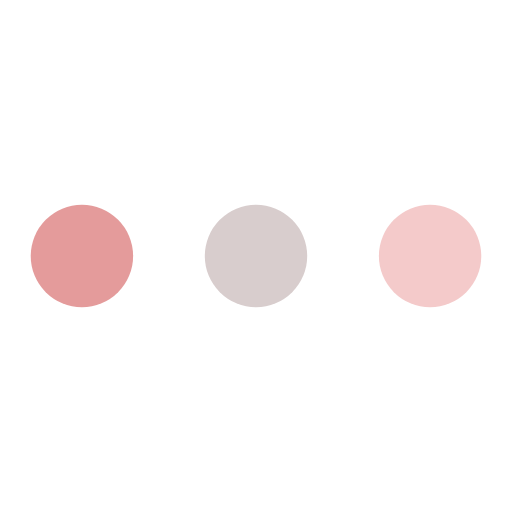
t = 0.00 s
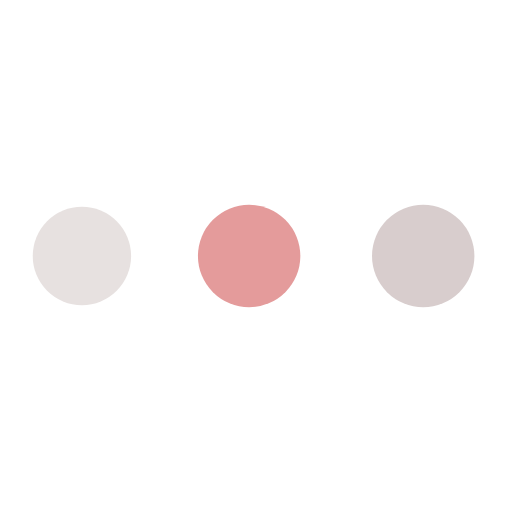
t = 0.19 s
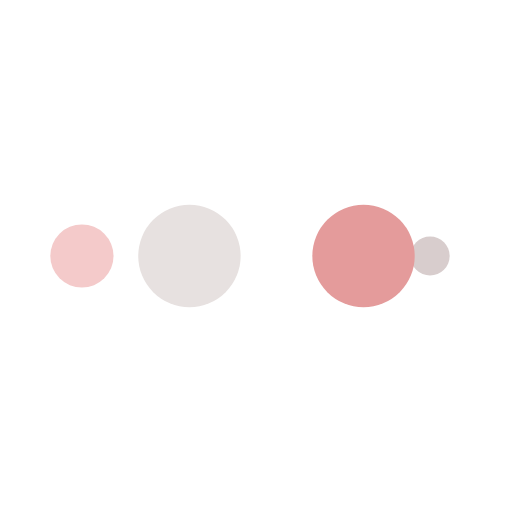
t = 0.31 s
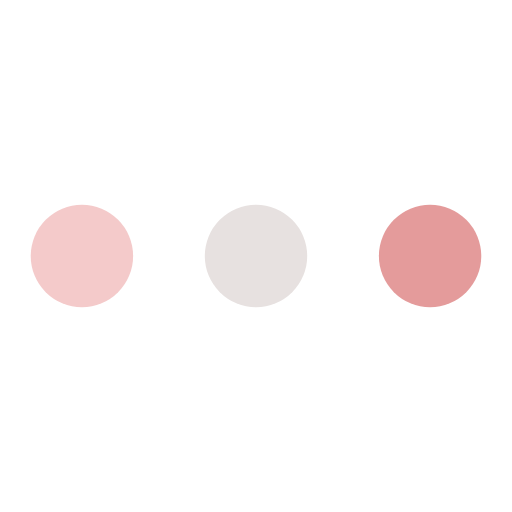
t = 0.50 s
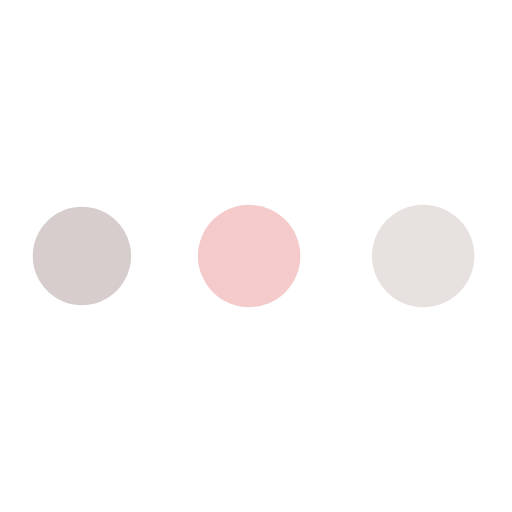
t = 0.69 s
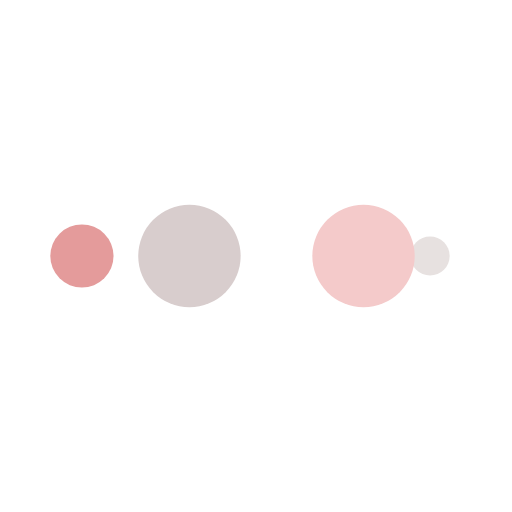
t = 0.81 s

The animated SVG that drew these frames (rendered in a browser with its animation timeline set to each time). Animation: 10 SMIL elements (animate=10); one cycle of 1.00 s, repeats indefinitely.

<svg xmlns="http://www.w3.org/700/svg" viewBox="0 0 100 100" preserveAspectRatio="xMidYMid" width="70" height="70" style="shape-rendering: auto; display: block; background: transparent;" xmlns:xlink="http://www.w3.org/1999/xlink"><g><circle fill="#f4caca" r="10" cy="50" cx="84">
    <animate begin="0s" keySplines="0 0.5 0.5 1" values="10;0" keyTimes="0;1" calcMode="spline" dur="0.25s" repeatCount="indefinite" attributeName="r"></animate>
    <animate begin="0s" values="#f4caca;#d8cdcd;#e49b9b;#e7e1e0;#f4caca" keyTimes="0;0.25;0.5;0.75;1" calcMode="discrete" dur="1s" repeatCount="indefinite" attributeName="fill"></animate>
</circle><circle fill="#f4caca" r="10" cy="50" cx="16">
  <animate begin="0s" keySplines="0 0.5 0.5 1;0 0.5 0.5 1;0 0.5 0.5 1;0 0.5 0.5 1" values="0;0;10;10;10" keyTimes="0;0.25;0.5;0.75;1" calcMode="spline" dur="1s" repeatCount="indefinite" attributeName="r"></animate>
  <animate begin="0s" keySplines="0 0.5 0.5 1;0 0.5 0.5 1;0 0.5 0.5 1;0 0.5 0.5 1" values="16;16;16;50;84" keyTimes="0;0.25;0.5;0.75;1" calcMode="spline" dur="1s" repeatCount="indefinite" attributeName="cx"></animate>
</circle><circle fill="#e7e1e0" r="10" cy="50" cx="50">
  <animate begin="-0.25s" keySplines="0 0.5 0.5 1;0 0.5 0.5 1;0 0.5 0.5 1;0 0.5 0.5 1" values="0;0;10;10;10" keyTimes="0;0.25;0.5;0.75;1" calcMode="spline" dur="1s" repeatCount="indefinite" attributeName="r"></animate>
  <animate begin="-0.25s" keySplines="0 0.5 0.5 1;0 0.5 0.5 1;0 0.5 0.5 1;0 0.5 0.5 1" values="16;16;16;50;84" keyTimes="0;0.25;0.5;0.75;1" calcMode="spline" dur="1s" repeatCount="indefinite" attributeName="cx"></animate>
</circle><circle fill="#e49b9b" r="10" cy="50" cx="84">
  <animate begin="-0.5s" keySplines="0 0.5 0.5 1;0 0.5 0.5 1;0 0.5 0.5 1;0 0.5 0.5 1" values="0;0;10;10;10" keyTimes="0;0.25;0.5;0.75;1" calcMode="spline" dur="1s" repeatCount="indefinite" attributeName="r"></animate>
  <animate begin="-0.5s" keySplines="0 0.5 0.5 1;0 0.5 0.5 1;0 0.5 0.5 1;0 0.5 0.5 1" values="16;16;16;50;84" keyTimes="0;0.25;0.5;0.75;1" calcMode="spline" dur="1s" repeatCount="indefinite" attributeName="cx"></animate>
</circle><circle fill="#d8cdcd" r="10" cy="50" cx="16">
  <animate begin="-0.75s" keySplines="0 0.5 0.5 1;0 0.5 0.5 1;0 0.5 0.5 1;0 0.5 0.5 1" values="0;0;10;10;10" keyTimes="0;0.25;0.5;0.75;1" calcMode="spline" dur="1s" repeatCount="indefinite" attributeName="r"></animate>
  <animate begin="-0.75s" keySplines="0 0.5 0.5 1;0 0.5 0.5 1;0 0.5 0.5 1;0 0.5 0.5 1" values="16;16;16;50;84" keyTimes="0;0.25;0.5;0.75;1" calcMode="spline" dur="1s" repeatCount="indefinite" attributeName="cx"></animate>
</circle><g></g></g><!-- [ldio] generated by https://loading.io --></svg>
